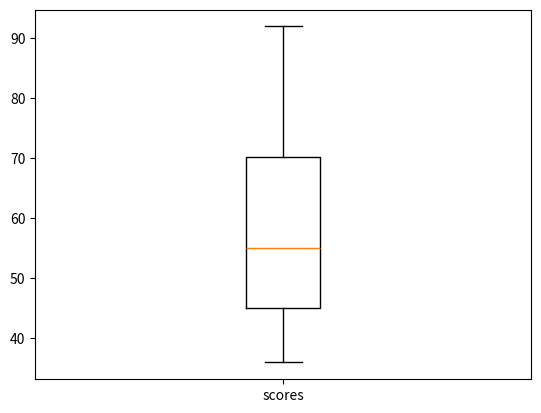

Reproduce this figure in Python.
# Import at first.
import matplotlib.pyplot as plt
# Input the given data.
marks = [45, 36, 86, 57, 53, 92, 65, 45]
# Print the sorted data but let the origin list stays the same.
print(sorted(marks))
# Get a label "scores" for the x-axis.
plt.boxplot(marks,
            labels=['scores'])
plt.show()
# Calculate the average of the scores.
avg = sum(marks)/len(marks)
if avg>60:
    print("Rob has passed IBI1.")
else:
    print("Rob has failed in IBI1.")